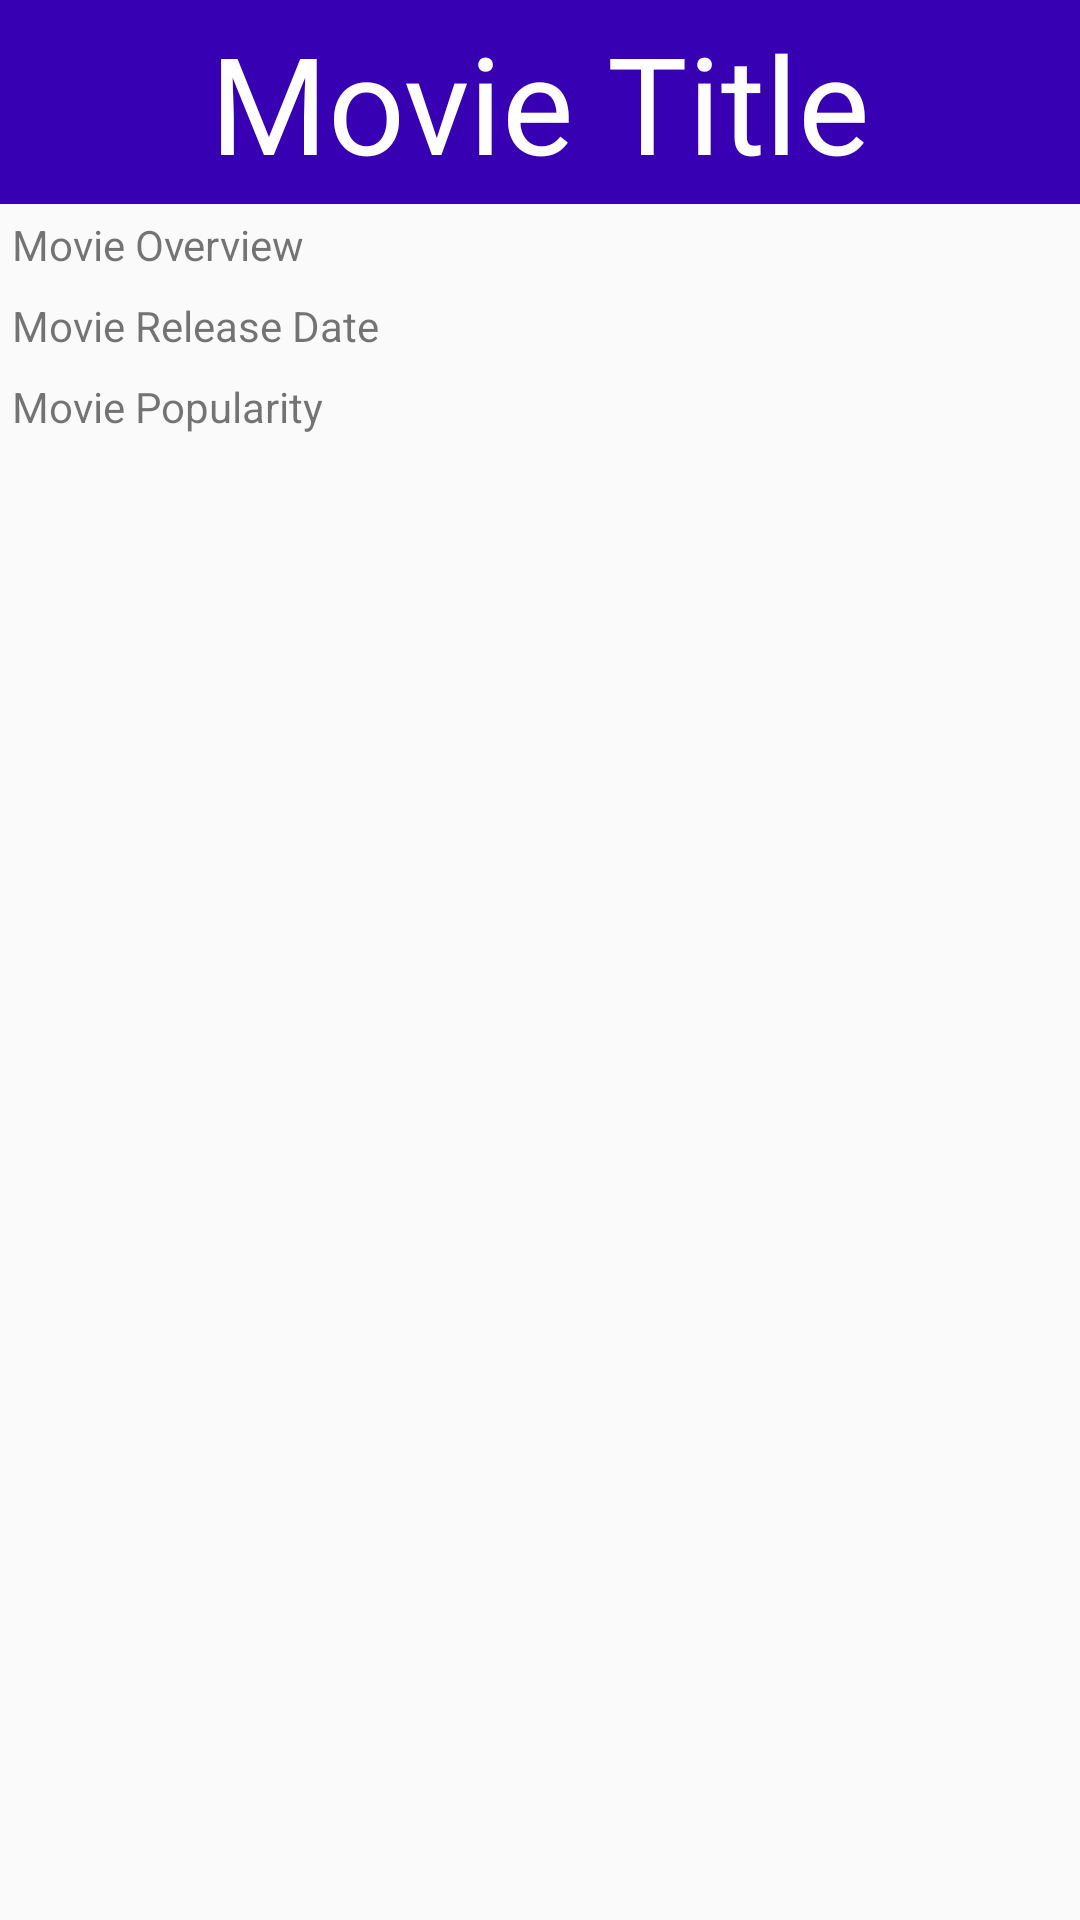

Write the Android layout XML for this screen, with the resource values it uses.
<!-- AndroidManifest.xml: activity theme AppTheme.NoActionBar -->
<!-- res/layout/fragment_detail_movie.xml -->
<?xml version="1.0" encoding="utf-8"?>
<ScrollView xmlns:android="http://schemas.android.com/apk/res/android"
    xmlns:tools="http://schemas.android.com/tools"
    android:layout_width="match_parent"
    android:layout_height="match_parent">

    <RelativeLayout xmlns:android="http://schemas.android.com/apk/res/android"
        xmlns:tools="http://schemas.android.com/tools"
        android:id="@+id/content_detail_movie"
        android:layout_width="match_parent"
        android:layout_height="match_parent"
        tools:context="com.vardanian.movieapp.view.detailMovie.DetailMovieActivityFragment"
        tools:showIn="@layout/activity_detail_movie">

        <TextView
            android:id="@+id/detail_title"
            android:layout_width="match_parent"
            android:layout_height="wrap_content"
            android:padding="4dp"
            android:text="Movie Title"
            android:gravity="center"
            style="@style/Title"/>

        <ImageView
            android:id="@+id/detail_poster"
            android:layout_width="match_parent"
            android:layout_height="wrap_content"
            android:layout_below="@+id/detail_title"
            android:adjustViewBounds="true"/>

        <TextView
            android:id="@+id/detail_overview"
            android:layout_width="match_parent"
            android:layout_height="wrap_content"
            android:layout_below="@+id/detail_poster"
            android:padding="4dp"
            android:text="Movie Overview" />

        <TextView
            android:id="@+id/detail_release_date"
            android:layout_width="match_parent"
            android:layout_height="wrap_content"
            android:layout_below="@+id/detail_overview"
            android:padding="4dp"
            android:text="Movie Release Date" />

        <TextView
            android:id="@+id/detail_popularity"
            android:layout_width="match_parent"
            android:layout_height="wrap_content"
            android:layout_below="@+id/detail_release_date"
            android:padding="4dp"
            android:text="Movie Popularity" />
    </RelativeLayout>
</ScrollView>
<!-- res/layout/activity_detail_movie.xml (included above) -->
<?xml version="1.0" encoding="utf-8"?>
<android.support.design.widget.CoordinatorLayout xmlns:android="http://schemas.android.com/apk/res/android"
    xmlns:app="http://schemas.android.com/apk/res-auto"
    xmlns:tools="http://schemas.android.com/tools"
    android:layout_width="match_parent"
    android:layout_height="match_parent"
    android:fitsSystemWindows="true"
    tools:context="com.vardanian.movieapp.view.detailMovie.DetailMovieActivity">

    
        
        
        

        
            
            
            
            
            

    

    <include layout="@layout/content_detail_movie" />

</android.support.design.widget.CoordinatorLayout>
<!-- res/layout/content_detail_movie.xml (included above) -->
<fragment xmlns:android="http://schemas.android.com/apk/res/android"
    xmlns:app="http://schemas.android.com/apk/res-auto"
    xmlns:tools="http://schemas.android.com/tools"
    android:id="@+id/fragment"
    android:name="com.vardanian.movieapp.view.detailMovie.DetailMovieActivityFragment"
    android:layout_width="match_parent"
    android:layout_height="match_parent"
    app:layout_behavior="@string/appbar_scrolling_view_behavior"
    tools:layout="@layout/fragment_detail_movie" />
<!-- resources referenced by this layout -->
<resources>
  <style name="AppTheme.AppBarOverlay" parent="ThemeOverlay.AppCompat.Dark.ActionBar" />
  <style name="AppTheme.PopupOverlay" parent="ThemeOverlay.AppCompat.Light" />
  <style name="Title">
          <item name="android:textSize">45sp</item>
          <item name="android:textColor">@android:color/white</item>
          <item name="android:background">@color/colorPrimaryDark</item>
      </style>
  <style name="AppTheme.NoActionBar">
          <item name="windowActionBar">false</item>
          <item name="windowNoTitle">true</item>
      </style>
  <!-- not gathered from this repository: default colours our renderer supplied (Android Studio template values) -->
  <color name="colorPrimaryDark">#FF3700B3</color>
</resources>
